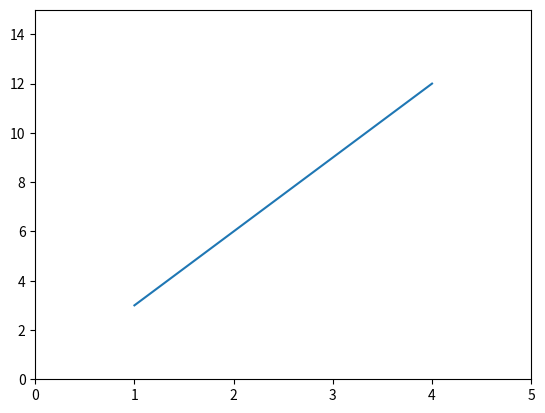

Reproduce this figure in Python.
import matplotlib.pyplot as plt
import numpy as np

plt.plot([1, 2, 3, 4], [3, 6, 9, 12])

# plt.xlim([0, 5])
# plt.ylim(0, 15)

# x, y축 둘 다 범위를 지정하고 싶을 때는 axis()
plt.axis([0, 5, 0, 15])
plt.show()